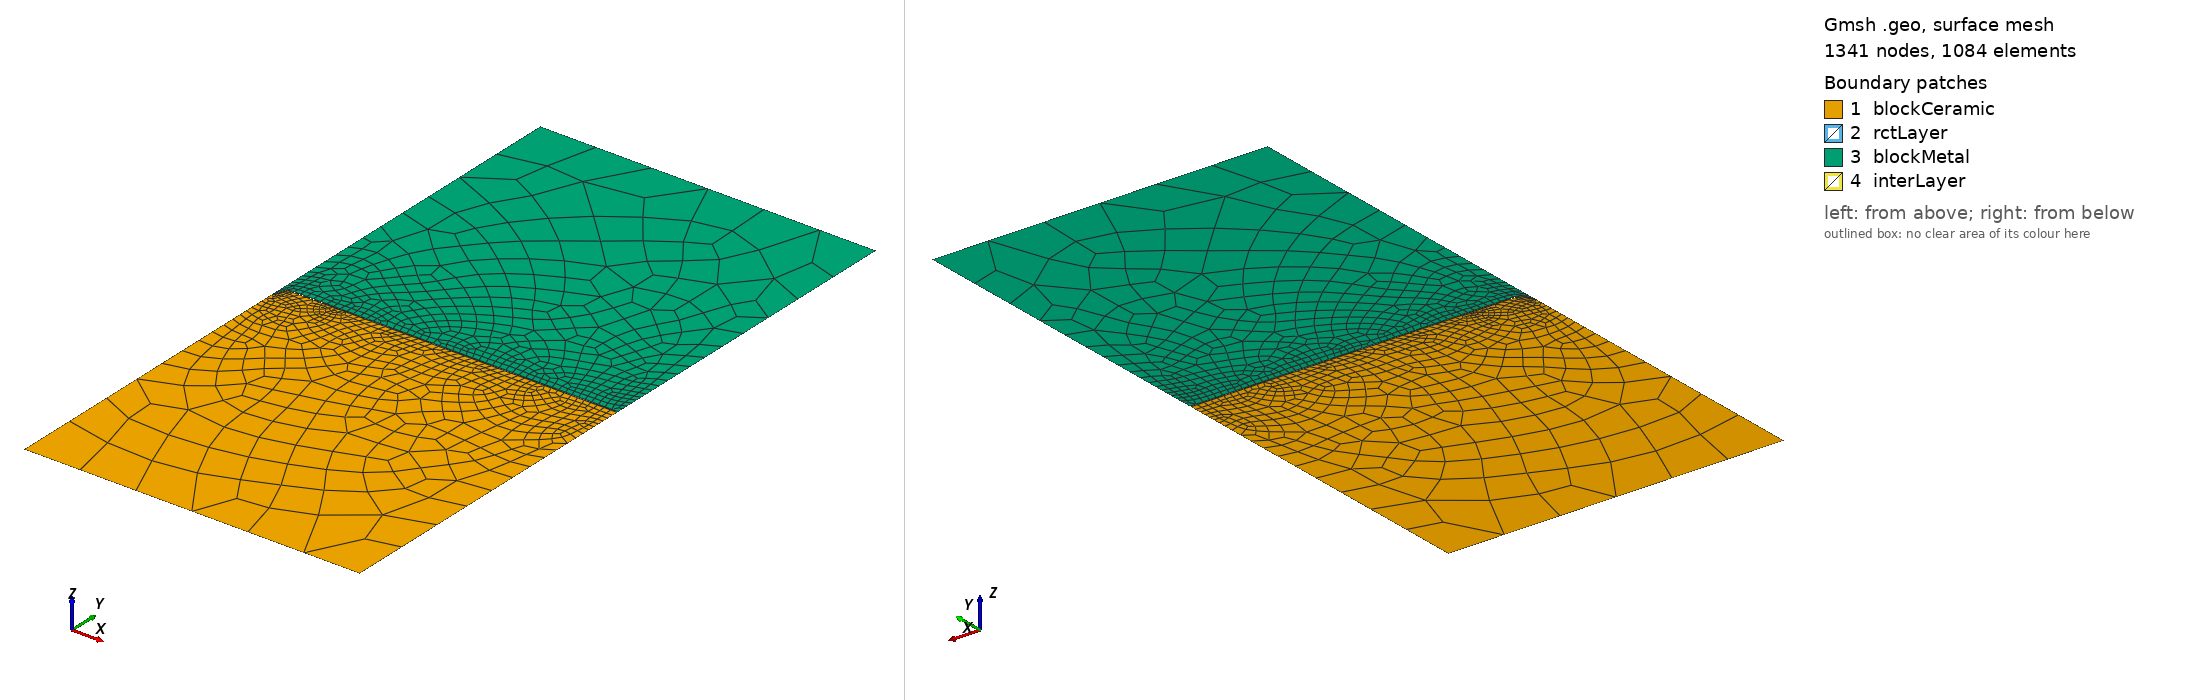

Gmsh geometry script, surface-meshed: 1341 nodes, 1084 surface elements. Boundary patches (legend numbers): 1 blockCeramic, 2 rctLayer, 3 blockMetal, 4 interLayer. Left view from above one corner, right view from below the opposite corner. Legend entries are the model's physical surfaces. The drawing asked Gmsh for element sizes between 1% and 20% of the model's largest extent; the script's own settings can give other sizes.

=== cosine_conformal.geo (drawn) ===
lx   = 5;       // width of the model, in unit um
ly   = 5;       // height of the model, in unit um
dw   = 0.1;       // width of the defect located at the top middle, in unit um
dh   = 0.2;       // length of the defect, in unit um
dInt = 0.01;      // Initial thickenss of the interlayer, in unit um
nSE  = 51;      // Number of discretization points of the cosine shape defect for SE
nLi  = 51;      // Number of discretization points of the cosine shape defect for Li
nInt = 51;      // Number of discretization points of the cosine shape defect for interlyer

m0SE  = 1.0;    // mesh characteristic length for bottom points of SE
m1SE  = 0.01;   // mesh characteristic length for interface points of SE
m0Li  = 1.0;    // mesh characteristic length for top points of Li
m1Li  = 0.01;   // mesh characteristic length for bottom points of Li
m0Int = 0.01;   // mesh characteristic length for top points of interlayer
m1Int = 0.01;   // mesh characteristic length for interface points of interlayer

//**** Create SE geometry**/
Point(newp) = {0, -ly, 0, m0SE};
Point(newp) = {lx,-ly, 0, m0SE};
bSEp        = newp;     //Start point of the curved boundary of the SE
Point(bSEp) = {lx,-dInt, 0, m1SE};
Line(1)     = {bSEp-2, bSEp-1};
Line(2)     = {bSEp-1, bSEp};
For i In {0 : nSE+1}
   x        = dw - dw*i/(nSE + 1);
   dy       = Pi/2*dh/dw * Sin(Pi*x/dw);
   np       = newp;
   Point(np)= {x+dy*dInt/Sqrt(1+dy*dy), -dh/2.0*(1+Cos(Pi*x/dw))-dInt/Sqrt(1+dy*dy), 0, m1SE};
EndFor
eSEp        = np;   //End point of the curved boundary of the SE
Line(3)  = {bSEp: eSEp};
Line(4)  = {eSEp, bSEp-2};
//*** Create loops from SE **/
Curve Loop(5) = {1:4};

//**** Creat reactionlayer geometry**/
bRctp       = newp;        //Start from upper-left point of the reactionlayer
Point(bRctp)= {0, -dh, 0, m1Int};
Line(6)     = {eSEp, bRctp};
For i In {1 : nInt+1}
   x        = dw*i/(nInt + 1);
   np       = newp;
   Point(np)= {x, -dh/2.0*(1+Cos(Pi*x/dw)), 0, m1Int};
EndFor
eRctp       = newp;     //End point of the curved boundary of the reactionLayer
Point(eRctp)= {lx, 0, m1Int};
Line(7) = {bRctp:eRctp};
Line(8) = {eRctp, bSEp};
//*** Create loops from reactionlayer **/
Curve Loop(9) = {6,7,8,3};

//**** Create Li geometry**/
Point(newp) = {lx, ly, 0, m0Li};
Point(newp) = {0,    ly, 0, m0Li};
bLip        = newp;     //Start point of the curved boundary of the Li
Point(bLip) = {0,  dInt-dh, 0, m1Li};
Line(11)    = {bLip-2,bLip-1};
Line(12)    = {bLip-1,bLip};
For i In {1 : nLi+1}
   x        = dw*i/(nLi + 1);
   dy       = Pi/2*dh/dw * Sin(Pi*x/dw);
   np       = newp;
   Point(np)= {x-dy*dInt/Sqrt(1+dy*dy), -dh/2.0*(1+Cos(Pi*x/dw))+dInt/Sqrt(1+dy*dy), 0, m1Li};
EndFor
eLip        = newp;     //End point of the curved boundary of the Li
Point(eLip) = {lx, dInt, 0, m1Li};
Line(13)    = {bLip: eLip};
Line(14)    = {eLip, bLip-2};
//*** Create loops from Li **/
Curve Loop(15) = {11:14};

//**** Create Interlayer geometry**/
bIntp       = newp;        //Start from lower-right point of the interlayer
Point(bIntp)= {lx, 0, 0, m1Int};
Line(16)     = {eLip, bIntp};
For i In {0 : nInt+1}
   x        = dw - dw*i/(nInt + 1);
   np       = newp;
   Point(np)= {x, -dh/2.0*(1+Cos(Pi*x/dw)), 0, m1Int};
EndFor
eIntp       = np;     //End point of the curved boundary of the interLayer
Line(17) = {bIntp:eIntp};
Line(18) = {eIntp, bLip};
//*** Create loops from interlayer **/
Curve Loop(19) = {16,17,18,13};

//*** Create blocks for the SE, reactionLayer, interLayer, and Li-metal **/
Plane Surface(1) = {5};
Plane Surface(2) = {9};
Plane Surface(3) = {15};
Plane Surface(4) = {19};

//*** Mesh setting
//* Structure mesh on reaction layer
// Transfinite Surface {2} = {eSEp,bRctp,eRctp,bSEp};
// Transfinite Curve {7,3} = 171 Using Progression 1;
// Transfinite Curve {8,6} = 4 Using Progression 1;
// //* Structure mesh on inter layer
// Transfinite Surface {4}   = {eIntp,bLip,eLip,bIntp};
// Transfinite Curve {13,17} = 151 Using Progression 1;
// Transfinite Curve {16,18} = 5 Using Progression 1;
// Mesh.RecombineAll = 1;
// Mesh.Algorithm = 8; // Frontal-Delaunay
//Mesh.RecombinationAlgorithm = 3;

//*** Assign names to boundaries and blocks **/
//+
Physical Curve("blockCeramic_bottom") = {1};
//+
Physical Curve("blockCeramic_right") = {2,8};
//+
Physical Curve("blockCeramic_top") = {7};
//+
Physical Curve("blockCeramic_left") = {4,6};
//+
Physical Curve("blockMetal_top") = {11};
//+
Physical Curve("blockMetal_left") = {12,18};
//+
Physical Curve("blockMetal_bottom") = {17};
//+
Physical Curve("blockMetal_right") = {14,16};
//+
Physical Surface("blockCeramic") = {1};
//+
Physical Surface("rctLayer") = {2};
//+
Physical Surface("blockMetal") = {3};
//+
Physical Surface("interLayer") = {4};
//+
Recombine Surface {2, 1, 4,3};
